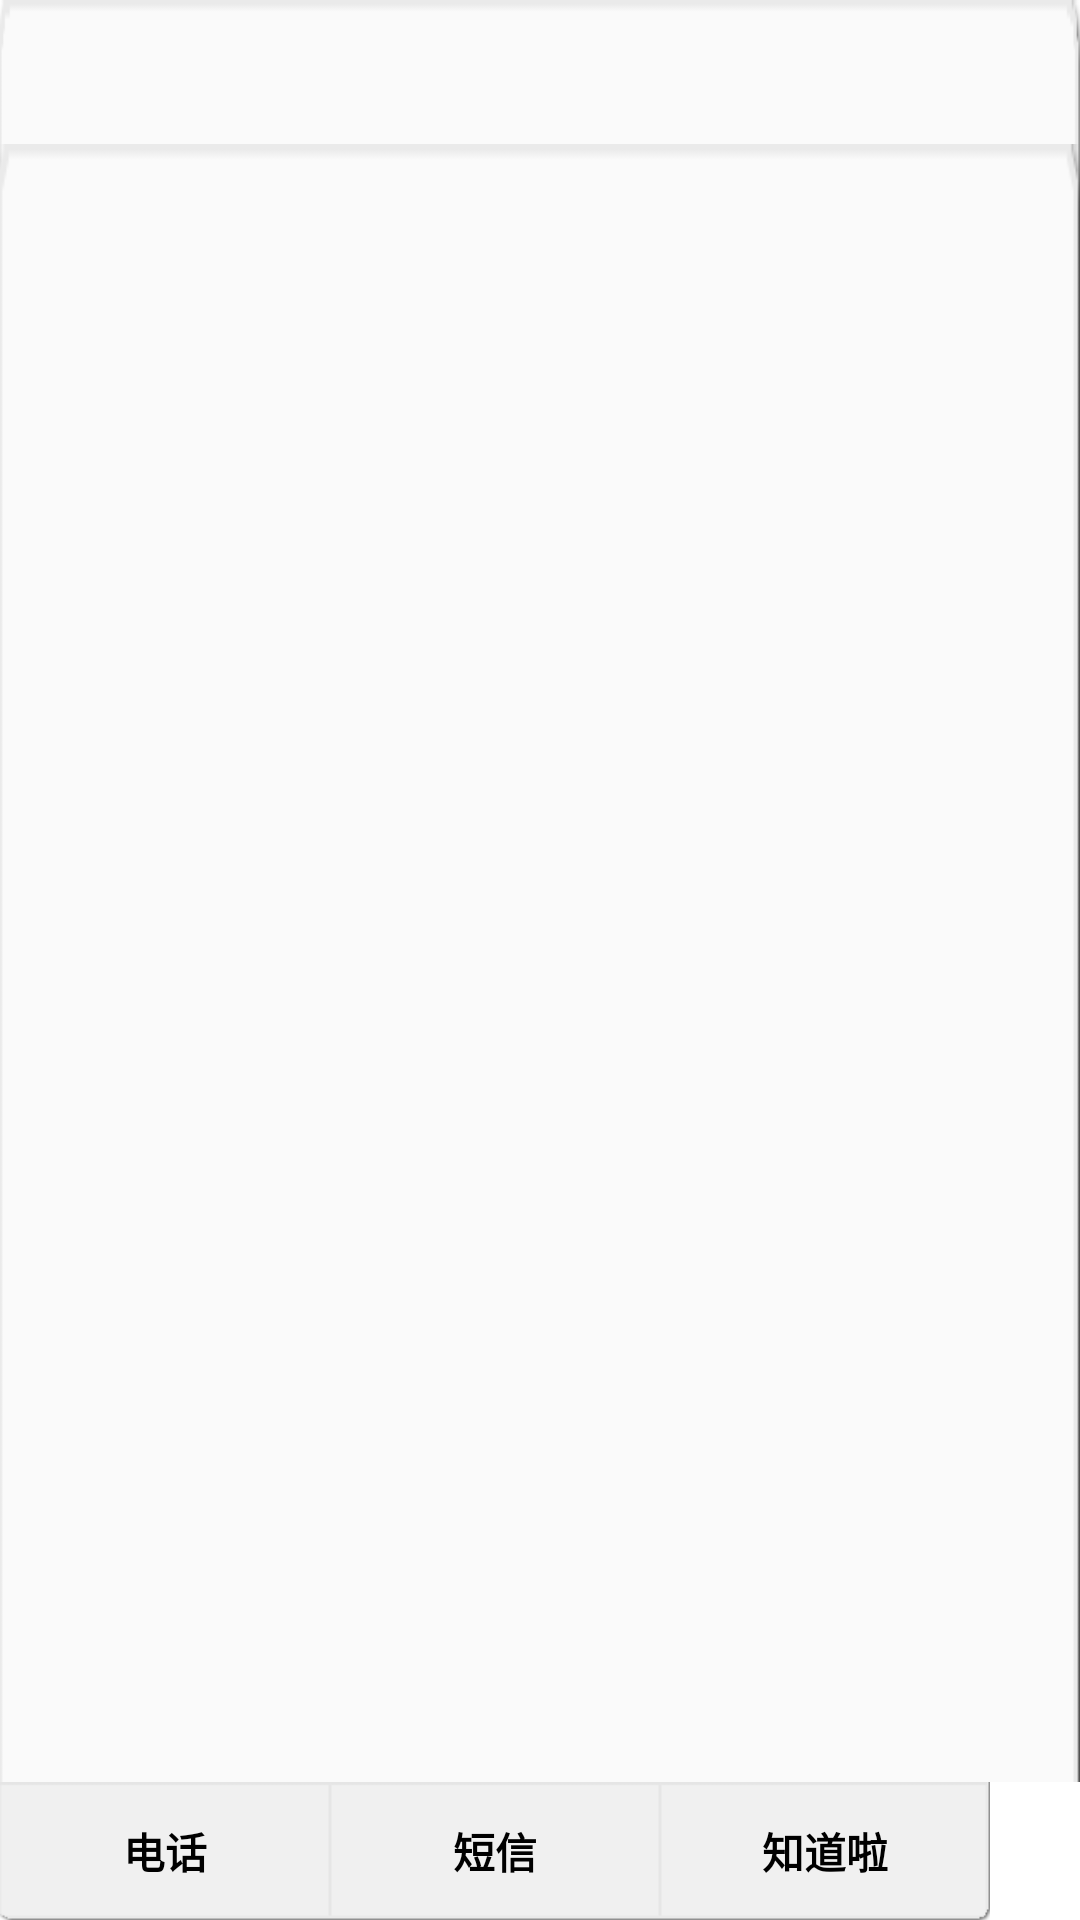

This screen was rendered from an Android layout file. Write that file and the resources it references.
<!-- AndroidManifest.xml: fallback theme Theme.MaterialComponents.DayNight.NoActionBar -->
<!-- res/layout/lo_alarm_dialog.xml -->
<?xml version="1.0" encoding="utf-8"?>
<RelativeLayout xmlns:android="http://schemas.android.com/apk/res/android"
    android:layout_width="330dip"
    android:layout_height="200dip"
    android:layout_gravity="center_horizontal|center_vertical" >
	<RelativeLayout android:id="@+id/dialog_context"
		 	android:layout_width="match_parent"
		 	android:layout_height="match_parent"
		 	android:background="@drawable/bg_dialog_3"
		 	android:layout_above="@+id/btn_bar"
		 	>
		<ImageView
			android:id="@+id/dialog_icon"
			android:layout_width="48dip"
			android:layout_height="48dip"
			android:layout_marginLeft="4dip"
			android:paddingLeft="8dip"
			android:layout_gravity="center_horizontal|center_vertical"
			android:gravity="center_horizontal|center_vertical"
			android:layout_alignParentLeft="true"
	        android:layout_alignParentTop="true"
		/>
	    <TextView
	        android:id="@+id/dialog_title"
	        android:layout_width="match_parent"
	        android:layout_height="48dip"
	        android:layout_alignParentTop="true"
	        android:layout_toRightOf="@+id/dialog_icon"
	        android:gravity="center_vertical|left"
	        android:padding="8dip"
	        android:text=""
	        android:textColor="@color/black"
	        android:textSize="16sp"
	        android:textStyle="bold" />
	    
	    <TextView
	        android:id="@+id/dialog_message"
	        android:layout_width="match_parent"
	        android:layout_height="match_parent"
			android:layout_below="@+id/dialog_title"
	        android:background="@drawable/bg_dialog_text"
	        android:gravity="center_vertical|center_horizontal"
	        android:padding="10dip"
	        android:text=""
	        android:textColor="@color/black"
	        android:textSize="16dip" />
	</RelativeLayout>
    <LinearLayout android:id="@+id/btn_bar"
        xmlns:android="http://schemas.android.com/apk/res/android"
        android:layout_width="330dip"
        android:layout_height="46dip"
        android:gravity="center_horizontal"
        android:layout_alignParentLeft="true"
        android:layout_alignParentBottom="true"
        android:orientation="horizontal" >

        <Button
            android:id="@+id/dialog_button1"
            android:layout_width="match_parent"
            android:layout_height="match_parent"
            android:layout_weight="1"
            android:background="@drawable/xml_btn_dialog_bottom3_left"
            android:text="@string/button_tel"
            android:textColor="@color/black"
            android:textStyle="bold" />
		
        <Button
            android:id="@+id/dialog_button2"
            android:layout_width="match_parent"
            android:layout_height="match_parent"
            android:layout_weight="1"
            android:background="@drawable/xml_btn_dialog_bottom3_center"
            android:text="@string/button_ems"
            android:textColor="@color/black"
            android:textStyle="bold" />
        <Button
            android:id="@+id/dialog_button3"
            android:layout_width="match_parent"
            android:layout_height="match_parent"
            android:layout_weight="1"
            android:background="@drawable/xml_btn_dialog_bottom3_right"
            android:text="@string/button_know"
            android:textColor="@color/black"
            android:textStyle="bold" />
    </LinearLayout>

</RelativeLayout>
<!-- resources referenced by this layout -->
<resources>
  <color name="black">#000000</color>
  <!-- drawable bg_dialog_3: png bitmap (drawable-xhdpi, 1399 bytes) -->
  <!-- drawable bg_dialog_text: png bitmap (drawable-xhdpi, 916 bytes) -->
  <!-- drawable xml_btn_dialog_bottom3_center (drawable-xhdpi) -->
  <?xml version="1.0" encoding="UTF-8"?>
  <selector xmlns:android="http://schemas.android.com/apk/res/android">
      <item android:state_window_focused="false"
          android:drawable="@drawable/bg_dialog_3_centerbutton" />
      <item android:state_pressed="true"
          android:drawable="@drawable/bg_dialog_3_button_sed" />
      <item android:state_focused="true"
          android:drawable="@drawable/bg_dialog_3_button_sed" />
      <item
           android:drawable="@drawable/bg_dialog_3_centerbutton" />
  </selector>
  <!-- drawable xml_btn_dialog_bottom3_left (drawable-xhdpi) -->
  <?xml version="1.0" encoding="UTF-8"?>
  <selector xmlns:android="http://schemas.android.com/apk/res/android">
      <item android:state_window_focused="false"
          android:drawable="@drawable/bg_dialog_3_leftbutton" />
      <item android:state_pressed="true"
          android:drawable="@drawable/bg_dialog_3_button_sed" />
      <item android:state_focused="true"
          android:drawable="@drawable/bg_dialog_3_button_sed" />
      <item
           android:drawable="@drawable/bg_dialog_3_leftbutton" />
  </selector>
  <!-- drawable xml_btn_dialog_bottom3_right (drawable-xhdpi) -->
  <?xml version="1.0" encoding="UTF-8"?>
  <selector xmlns:android="http://schemas.android.com/apk/res/android">
      <item android:state_window_focused="false"
          android:drawable="@drawable/bg_dialog_3_rightbutton" />
      <item android:state_pressed="true"
          android:drawable="@drawable/bg_dialog_3_button_sed" />
      <item android:state_focused="true"
          android:drawable="@drawable/bg_dialog_3_button_sed" />
      <item
           android:drawable="@drawable/bg_dialog_3_rightbutton" />
  </selector>
  <string name="button_ems">短信</string>
  <string name="button_know">知道啦</string>
  <string name="button_tel">电话</string>
  <!-- drawable bg_dialog_3_centerbutton: png bitmap (drawable-xhdpi, 496 bytes) -->
  <!-- drawable bg_dialog_3_button_sed: png bitmap (drawable-xhdpi, 822 bytes) -->
  <!-- drawable bg_dialog_3_leftbutton: png bitmap (drawable-xhdpi, 579 bytes) -->
  <!-- drawable bg_dialog_3_rightbutton: png bitmap (drawable-xhdpi, 632 bytes) -->
</resources>
